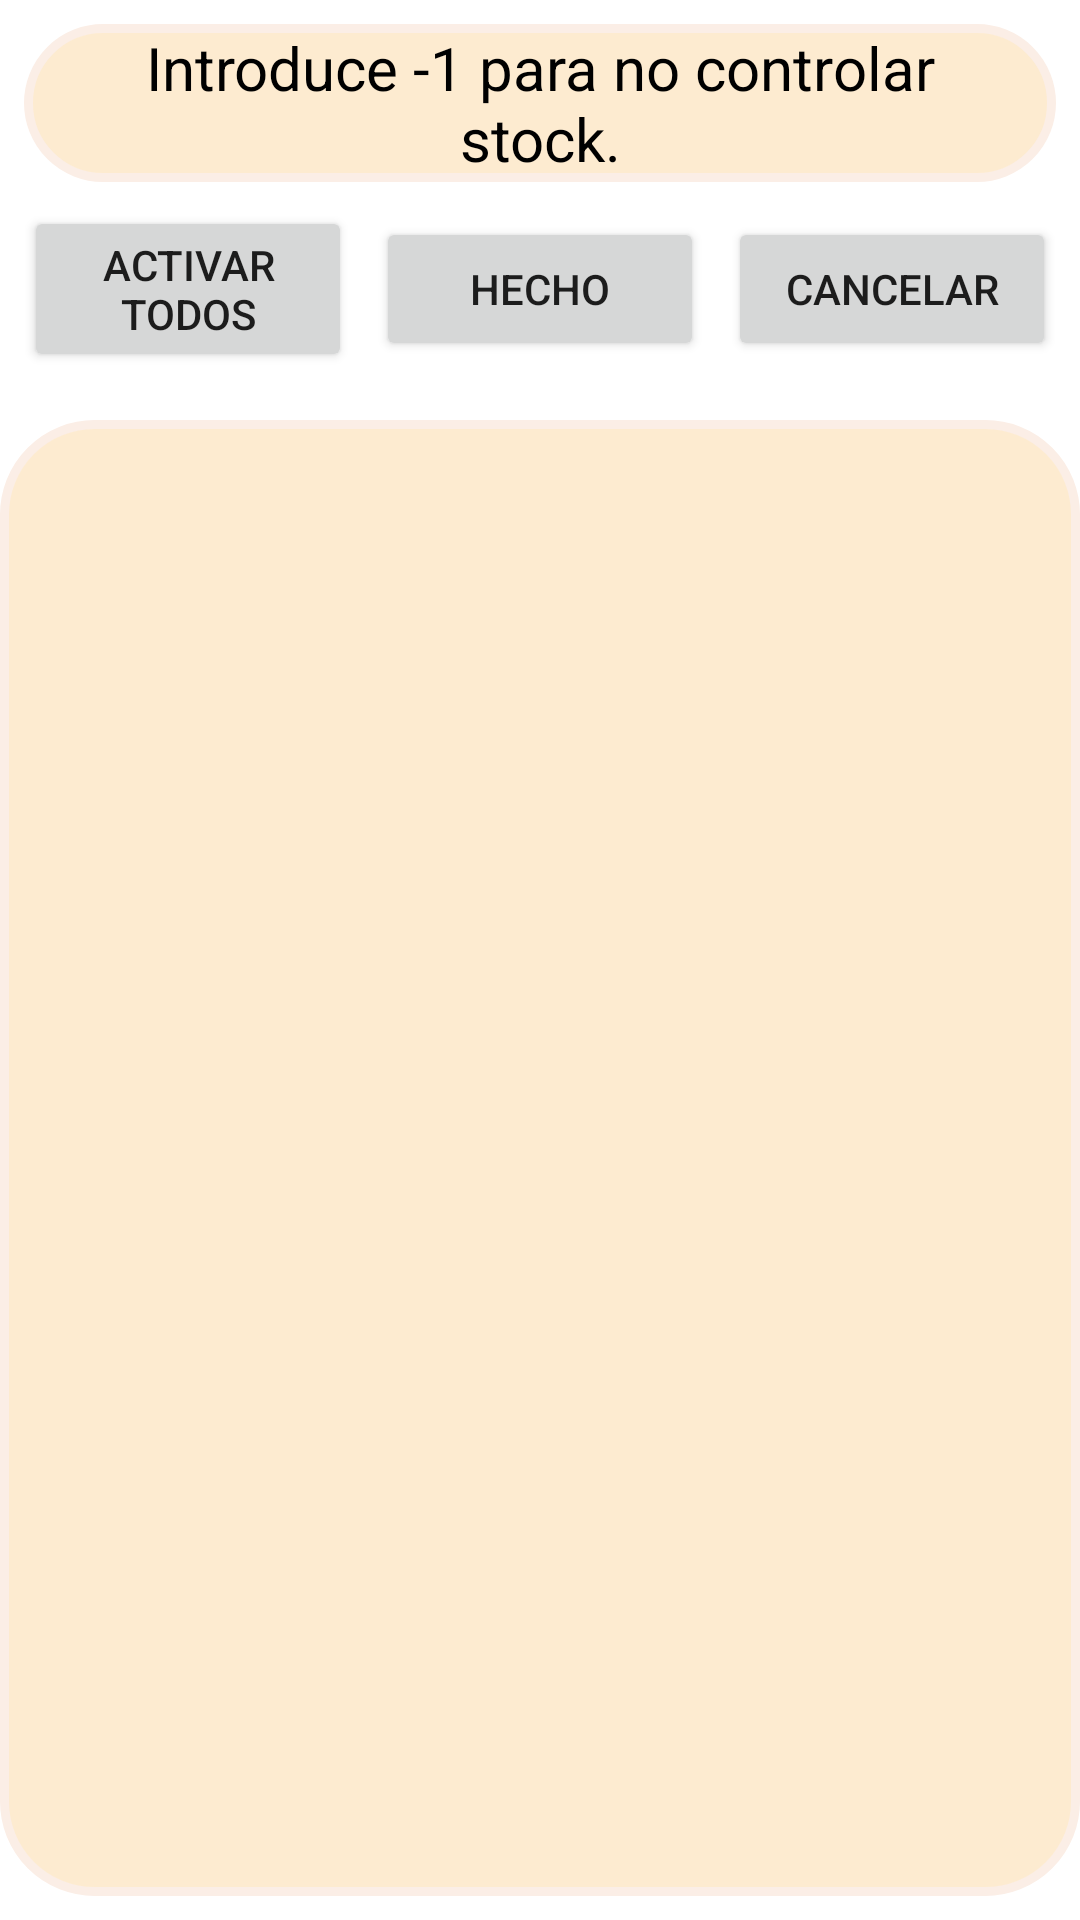

Here is an Android app screen rendered from its layout file. Give the layout XML and the strings, colors and styles it references.
<!-- AndroidManifest.xml: fallback theme Theme.MaterialComponents.DayNight.NoActionBar -->
<!-- res/layout/activity_stock.xml -->
<androidx.constraintlayout.widget.ConstraintLayout xmlns:android="http://schemas.android.com/apk/res/android"
    xmlns:app="http://schemas.android.com/apk/res-auto"
    xmlns:tools="http://schemas.android.com/tools"
    android:id="@+id/constraint"
    android:layout_width="match_parent"
    android:layout_height="match_parent"
    android:orientation="vertical"
    tools:context="net.benoodle.empleado.StockActivity">

    <androidx.constraintlayout.widget.Guideline
        android:id="@+id/guideline3"
        android:layout_width="0dp"
        android:layout_height="76dp"
        android:orientation="horizontal"
        app:layout_constraintGuide_percent="0.2" />

    <androidx.constraintlayout.widget.Guideline
        android:id="@+id/guideline4"
        android:layout_width="match_parent"
        android:layout_height="wrap_content"
        android:orientation="vertical"
        app:layout_constraintGuide_percent="0.4" />

    <TextView
        android:id="@+id/textView"
        style="@style/MyCustomTextView"
        android:layout_width="0dp"
        android:layout_height="wrap_content"
        android:layout_marginStart="8dp"
        android:layout_marginTop="8dp"
        android:layout_marginEnd="8dp"
        android:background="@drawable/shape"
        android:gravity="center"
        android:text="Introduce -1 para no controlar stock."
        android:textSize="20dp"
        app:layout_constraintEnd_toEndOf="parent"
        app:layout_constraintStart_toStartOf="parent"
        app:layout_constraintTop_toTopOf="parent" />

    <Button
        android:id="@+id/defaults"
        android:layout_width="0dp"
        android:layout_height="wrap_content"
        android:layout_marginStart="8dp"
        android:layout_marginTop="8dp"
        android:layout_marginEnd="8dp"
        android:onClick="doActivateAll"
        android:text="Activar todos"
        app:layout_constraintEnd_toStartOf="@+id/done"
        app:layout_constraintHorizontal_bias="0.5"
        app:layout_constraintStart_toStartOf="parent"
        app:layout_constraintTop_toBottomOf="@+id/textView" />

    <Button
        android:id="@+id/done"
        android:layout_width="0dp"
        android:layout_height="wrap_content"
        android:layout_marginEnd="8dp"
        android:onClick="doDone"
        android:text="Hecho"
        app:layout_constraintBottom_toBottomOf="@+id/defaults"
        app:layout_constraintEnd_toStartOf="@+id/cancel"
        app:layout_constraintHorizontal_bias="0.5"
        app:layout_constraintStart_toEndOf="@+id/defaults"
        app:layout_constraintTop_toTopOf="@+id/defaults" />

    <Button
        android:id="@+id/cancel"
        android:layout_width="0dp"
        android:layout_height="wrap_content"
        android:layout_marginEnd="8dp"
        android:onClick="doCancel"
        android:text="Cancelar"
        app:layout_constraintBottom_toBottomOf="@+id/defaults"
        app:layout_constraintEnd_toEndOf="parent"
        app:layout_constraintHorizontal_bias="0.5"
        app:layout_constraintStart_toEndOf="@+id/done"
        app:layout_constraintTop_toTopOf="@+id/defaults" />

    <ScrollView
        android:id="@+id/scrollView2"
        android:layout_width="0dp"
        android:layout_height="0dp"
        android:layout_marginTop="16dp"
        android:layout_marginBottom="8dp"
        android:background="@drawable/shape"
        app:layout_constraintBottom_toBottomOf="parent"
        app:layout_constraintEnd_toEndOf="parent"
        app:layout_constraintStart_toStartOf="parent"
        app:layout_constraintTop_toBottomOf="@+id/defaults">

        <LinearLayout
            android:id="@+id/container"
            android:layout_width="match_parent"
            android:layout_height="wrap_content"
            android:layout_marginLeft="16dp"
            android:layout_marginTop="8dp"
            android:layout_marginRight="16dp"
            android:orientation="vertical">

        </LinearLayout>
    </ScrollView>

    <ProgressBar
        android:id="@+id/login_progress"
        android:layout_width="0dp"
        android:layout_height="0dp"
        android:indeterminateTint="@color/scrollbar"
        android:visibility="gone"
        app:layout_constraintBottom_toBottomOf="parent"
        app:layout_constraintEnd_toEndOf="parent"
        app:layout_constraintStart_toStartOf="parent"
        app:layout_constraintTop_toTopOf="parent" />

    

</androidx.constraintlayout.widget.ConstraintLayout>
<!-- resources referenced by this layout -->
<resources>
  <color name="scrollbar">#E67E22</color>
  <!-- drawable shape (drawable-v24) -->
  <?xml version="1.0" encoding="UTF-8"?>
  <shape xmlns:android="http://schemas.android.com/apk/res/android">
      <solid android:color="@color/products"/>
  
      <stroke android:width="3dp"
          android:color="@color/background"
          />
  
      <padding android:left="1dp"
          android:top="1dp"
          android:right="1dp"
          android:bottom="1dp"
          />
  
      <corners android:bottomRightRadius="30dp"
          android:bottomLeftRadius="30dp"
          android:topLeftRadius="30dp"
          android:topRightRadius="30dp"/>
  </shape>
  <style name="MyCustomTextView" parent="Widget.AppCompat.TextView">
          <item name="android:textColor">@color/text</item>
          <item name="android:gravity">center</item>
          <item name="android:paddingLeft">16dp</item>
          <item name="android:paddingRight">16dp</item>
      </style>
  <color name="products">#FDEBD0</color>
  <color name="background">#FBEEE6</color>
  <color name="text">#000000</color>
</resources>
